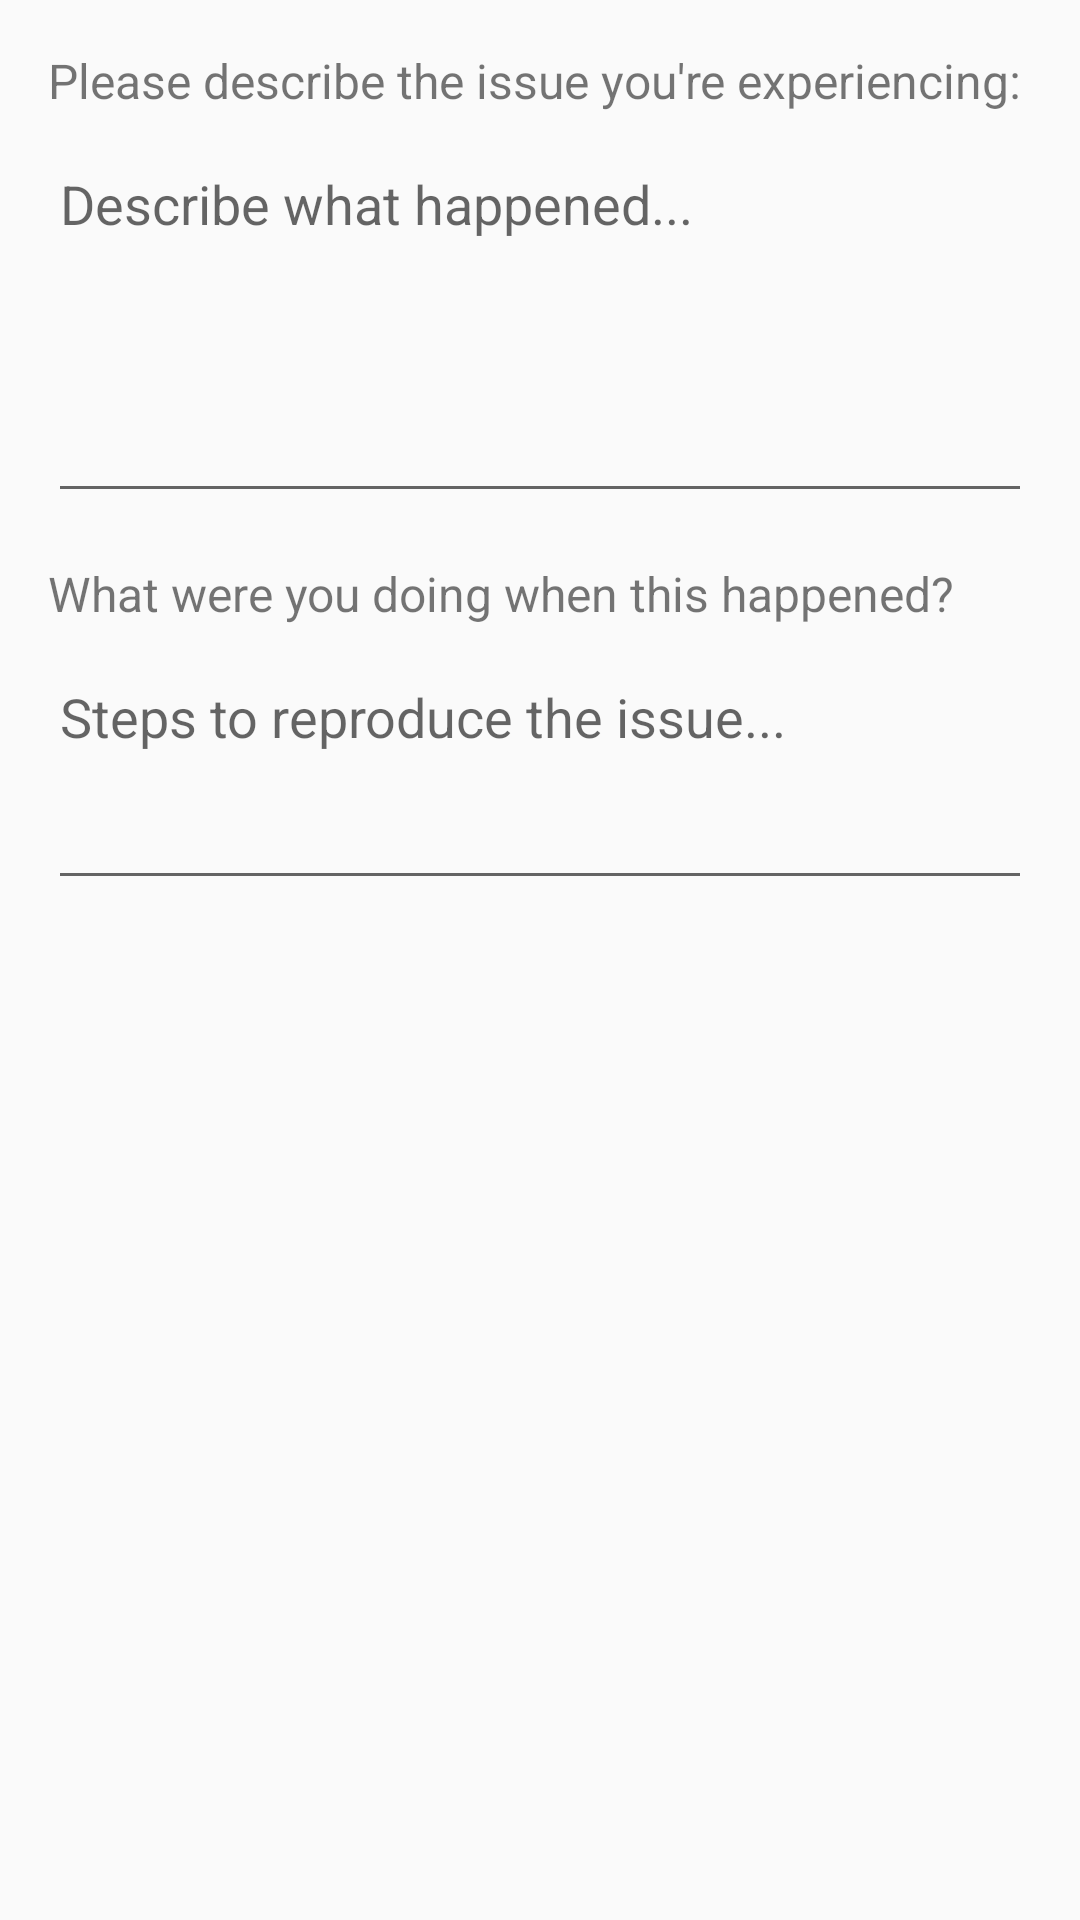

Reconstruct the res/layout file that produces this screen, plus the resources it refers to.
<!-- AndroidManifest.xml: application theme Theme.AppCompat.Light.DarkActionBar -->
<!-- res/layout/dialog_report_issue.xml -->
<?xml version="1.0" encoding="utf-8"?>
<LinearLayout xmlns:android="http://schemas.android.com/apk/res/android"
    android:layout_width="match_parent"
    android:layout_height="wrap_content"
    android:orientation="vertical"
    android:padding="16dp">

    <TextView
        android:layout_width="match_parent"
        android:layout_height="wrap_content"
        android:text="Please describe the issue you're experiencing:"
        android:textSize="16sp" />

    <EditText
        android:id="@+id/issue_description"
        android:layout_width="match_parent"
        android:layout_height="wrap_content"
        android:layout_marginTop="8dp"
        android:hint="Describe what happened..."
        android:inputType="textMultiLine"
        android:lines="5"
        android:gravity="top|start" />

    <TextView
        android:layout_width="match_parent"
        android:layout_height="wrap_content"
        android:layout_marginTop="16dp"
        android:text="What were you doing when this happened?"
        android:textSize="16sp" />

    <EditText
        android:id="@+id/issue_steps"
        android:layout_width="match_parent"
        android:layout_height="wrap_content"
        android:layout_marginTop="8dp"
        android:hint="Steps to reproduce the issue..."
        android:inputType="textMultiLine"
        android:lines="3"
        android:gravity="top|start" />

</LinearLayout>
<!-- resources referenced by this layout -->
<resources>

</resources>
